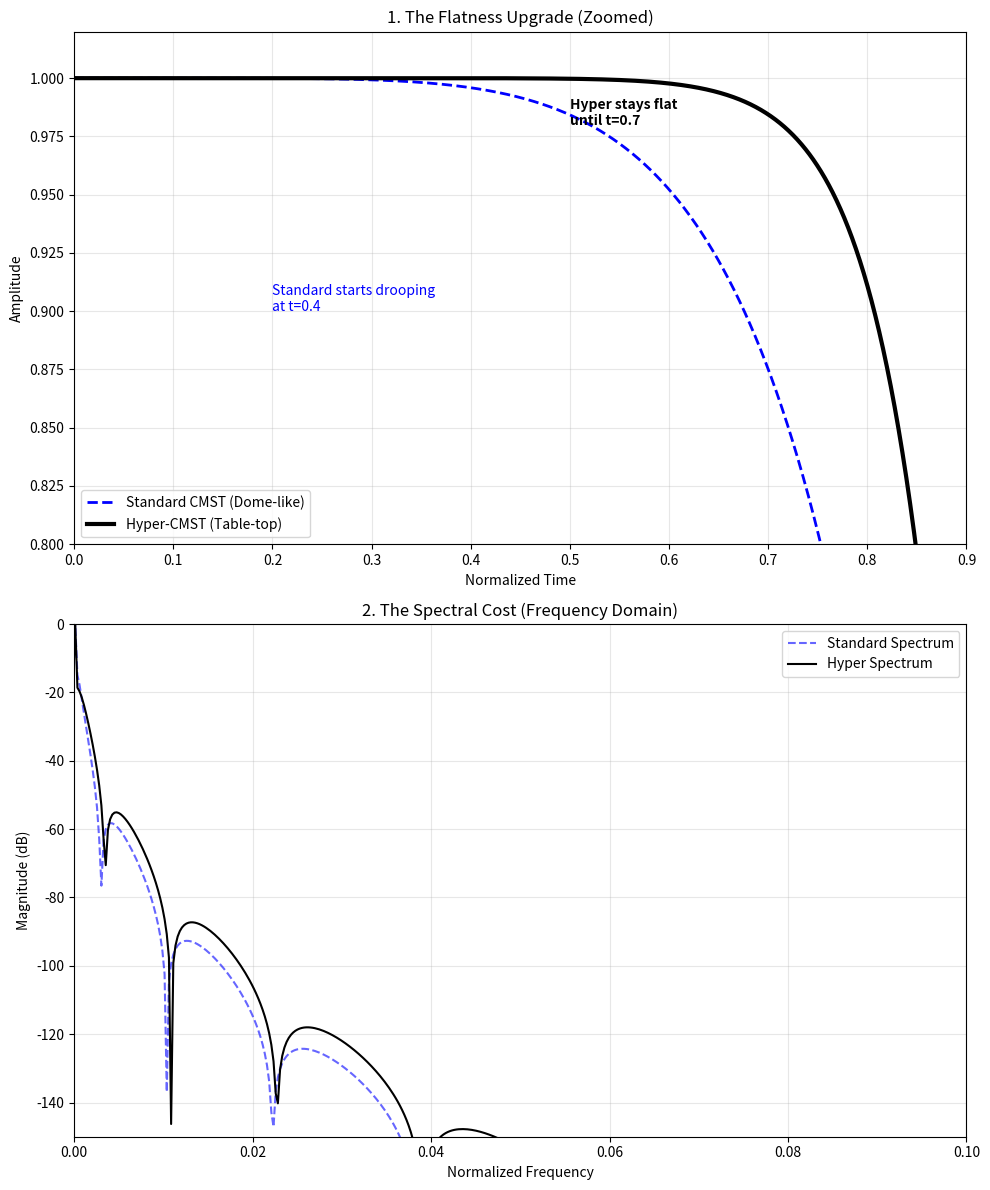

Write the Python code that produced this figure.
import numpy as np
import matplotlib.pyplot as plt
from scipy.fft import fft, fftshift

def standard_cmst(t, width=1.0, p=6):
    """
    The 'Old' Version.
    Formula: exp( -1 / (1-t^p) )
    Behaves like a standard 6th order Gaussian near zero.
    """
    t = np.abs(t) / width
    y = np.zeros_like(t)
    
    # Avoid singularity at boundary
    # We clip slightly for the comparison plot to avoid numerical warnings
    mask = t < 0.999999 
    
    t_m = t[mask]
    exponent = -1.0 / (1.0 - t_m**p)
    
    y[mask] = np.exp(exponent)
    
    # Normalize by peak (at t=0, val = exp(-1))
    return y / np.exp(-1.0)

def hyper_cmst(t, width=1.0, p=6):
    """
    The 'New' Version.
    Formula: exp( t^p - 1/(1-t^p) )
    The +t^p term cancels the 6th order curvature, creating 12th order flatness.
    """
    t = np.abs(t) / width
    y = np.zeros_like(t)
    mask = t < 0.999999
    
    t_m = t[mask]
    
    # The Compensated Formula
    exponent = t_m**p - (1.0 / (1.0 - t_m**p))
    
    y[mask] = np.exp(exponent)
    
    # Normalize by peak (at t=0, val = exp(-1))
    return y / np.exp(-1.0)

def run_civil_war():
    print("⚔️  Beginning Civil War: Standard vs Hyper...")
    
    # 1. Setup
    N = 4096
    t = np.linspace(-1.0, 1.0, N)
    
    # 2. Generate
    y_std = standard_cmst(t, p=6)
    y_hyper = hyper_cmst(t, p=6)
    
    # 3. Spectral Analysis
    # We use a simple FFT to check the side-lobe decay
    spec_std = 20 * np.log10(np.abs(fftshift(fft(y_std))) + 1e-20)
    spec_std -= np.max(spec_std)
    
    spec_hyper = 20 * np.log10(np.abs(fftshift(fft(y_hyper))) + 1e-20)
    spec_hyper -= np.max(spec_hyper)
    
    freqs = np.linspace(-0.5, 0.5, len(spec_std))

    # --- PLOTTING ---
    fig, (ax1, ax2) = plt.subplots(2, 1, figsize=(10, 12))
    
    # Plot 1: The Microscope (Zoomed Flatness)
    # We zoom in on the region where the window starts to roll off
    ax1.plot(t, y_std, 'b--', linewidth=2, label='Standard CMST (Dome-like)')
    ax1.plot(t, y_hyper, 'k-', linewidth=3, label='Hyper-CMST (Table-top)')
    
    ax1.set_title("1. The Flatness Upgrade (Zoomed)")
    ax1.set_ylabel("Amplitude")
    ax1.set_xlabel("Normalized Time")
    
    # CRITICAL ZOOM: 
    # This range highlights that Standard drops to 0.95 while Hyper is still 0.999
    ax1.set_xlim(0.0, 0.9) 
    ax1.set_ylim(0.8, 1.02)
    
    ax1.legend(loc='lower left')
    ax1.grid(True, alpha=0.3)
    
    # Annotation explaining the math
    ax1.text(0.2, 0.90, "Standard starts drooping\nat t=0.4", color='blue')
    ax1.text(0.5, 0.98, "Hyper stays flat\nuntil t=0.7", color='black', fontweight='bold')

    # Plot 2: Spectral Cost
    # Proving that we didn't ruin the frequency response to get the flatness
    ax2.plot(freqs, spec_std, 'b--', alpha=0.6, label='Standard Spectrum')
    ax2.plot(freqs, spec_hyper, 'k-', linewidth=1.5, label='Hyper Spectrum')
    
    ax2.set_title("2. The Spectral Cost (Frequency Domain)")
    ax2.set_ylabel("Magnitude (dB)")
    ax2.set_xlabel("Normalized Frequency")
    ax2.set_xlim(0, 0.1) # Zoom on main lobe and first few side lobes
    ax2.set_ylim(-150, 0)
    ax2.legend()
    ax2.grid(True, alpha=0.3)
    
    plt.tight_layout()
    plt.savefig("hyper_upgrade_proof.png", dpi=150)
    print("✅ Comparison saved to hyper_upgrade_proof.png")
    plt.show()

if __name__ == "__main__":
    run_civil_war()
